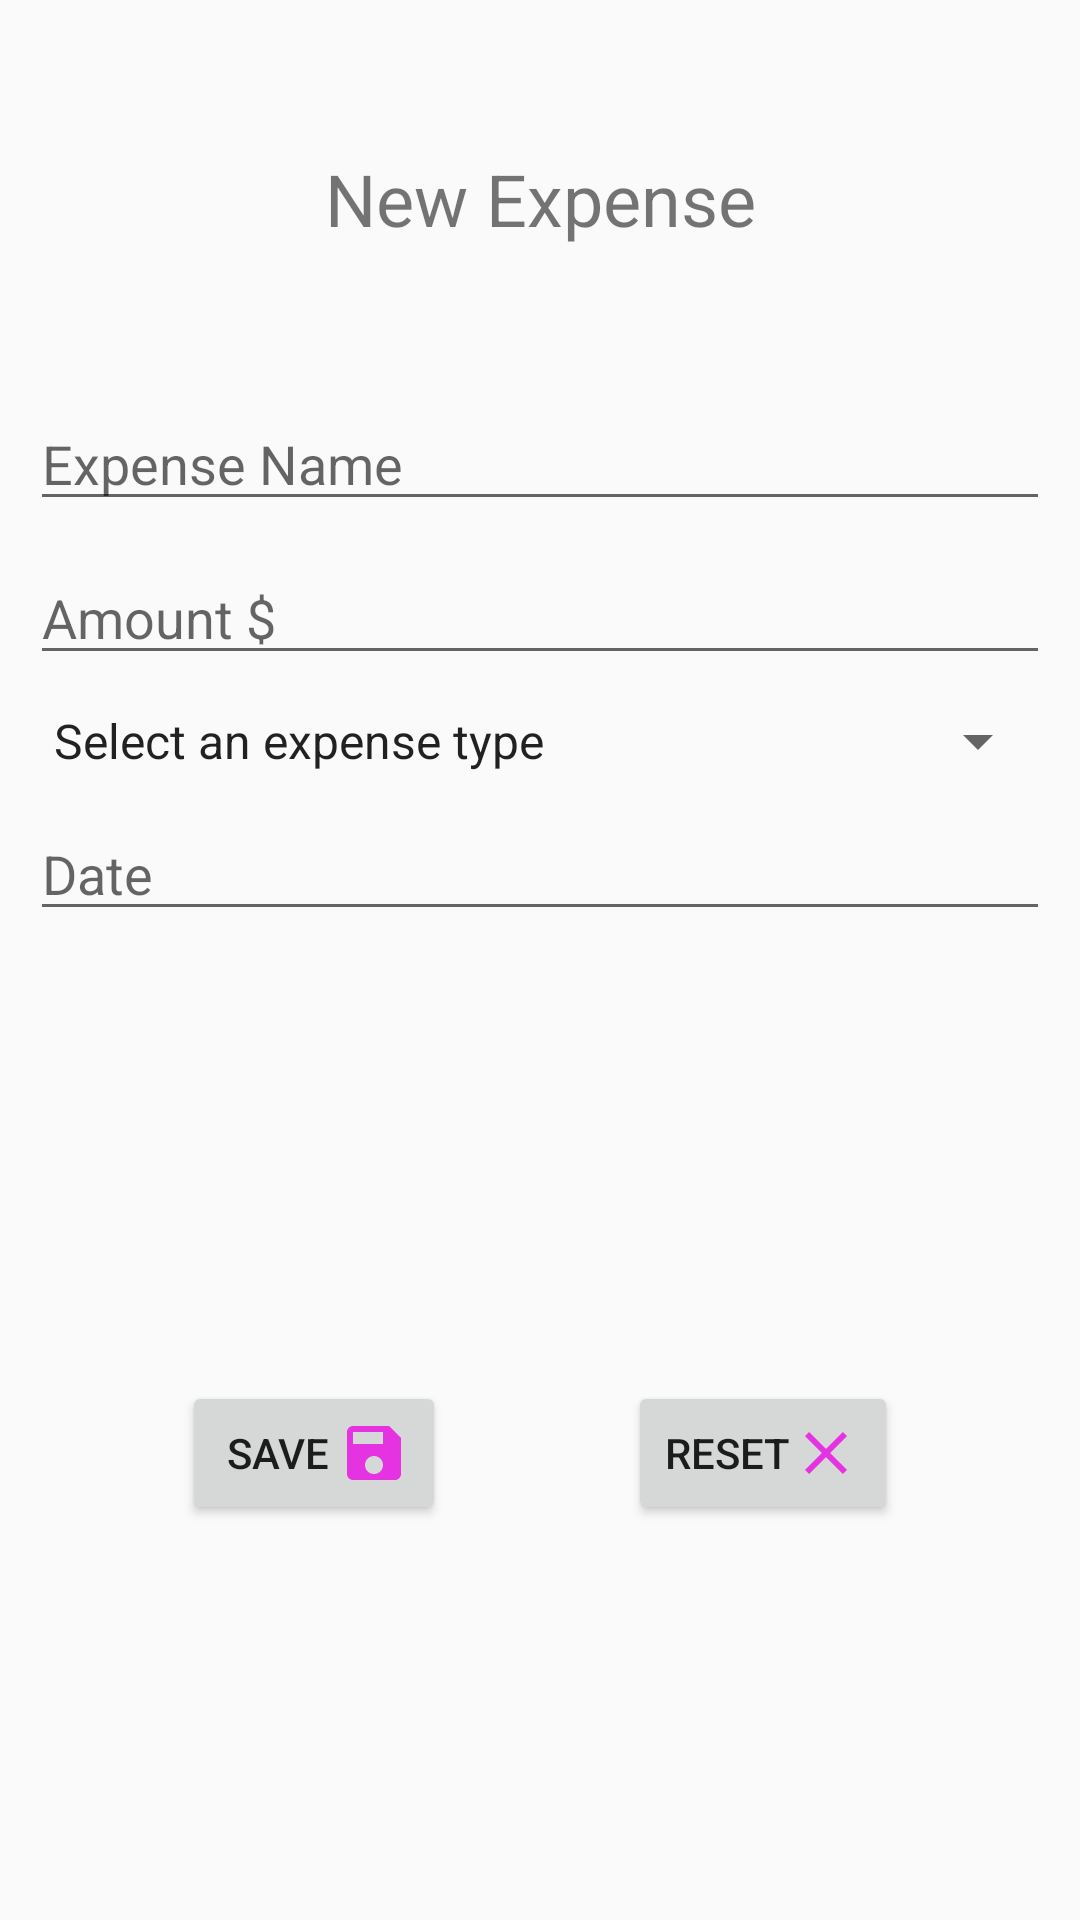

Produce the Android XML layout that renders to this screen, including the resource entries it uses.
<!-- AndroidManifest.xml: application theme Theme.AppCompat.DayNight.DarkActionBar -->
<!-- res/layout/activity_new_expense.xml -->
<?xml version="1.0" encoding="utf-8"?>
<androidx.constraintlayout.widget.ConstraintLayout xmlns:android="http://schemas.android.com/apk/res/android"
    xmlns:app="http://schemas.android.com/apk/res-auto"
    xmlns:tools="http://schemas.android.com/tools"
    android:layout_width="match_parent"
    android:layout_height="match_parent"
    tools:context=".NewExpense">

    <TextView
        android:id="@+id/textView"
        android:layout_width="wrap_content"
        android:layout_height="wrap_content"
        android:layout_marginStart="10dp"
        android:layout_marginTop="50dp"
        android:layout_marginEnd="10dp"
        android:text="New Expense"
        android:textSize="24sp"
        app:layout_constraintEnd_toEndOf="parent"
        app:layout_constraintStart_toStartOf="parent"
        app:layout_constraintTop_toTopOf="parent" />

    <EditText
        android:id="@+id/editName"
        android:layout_width="match_parent"
        android:layout_height="wrap_content"
        android:layout_marginStart="10dp"
        android:layout_marginTop="50dp"
        android:layout_marginEnd="10dp"
        android:ems="10"
        android:hint="Expense Name"
        android:inputType="text"
        app:layout_constraintEnd_toEndOf="parent"
        app:layout_constraintStart_toStartOf="parent"
        app:layout_constraintTop_toBottomOf="@+id/textView" />

    <EditText
        android:id="@+id/editAmount"
        android:layout_width="match_parent"
        android:layout_height="wrap_content"
        android:layout_marginStart="10dp"
        android:layout_marginTop="10dp"
        android:layout_marginEnd="10dp"
        android:ems="10"
        android:hint="Amount $"
        android:inputType="numberDecimal"
        app:layout_constraintEnd_toEndOf="parent"
        app:layout_constraintStart_toStartOf="parent"
        app:layout_constraintTop_toBottomOf="@+id/editName" />

    <Spinner
        android:id="@+id/expenseType"
        android:layout_width="match_parent"
        android:layout_height="wrap_content"
        android:layout_marginStart="10dp"
        android:layout_marginTop="10dp"
        android:layout_marginEnd="10dp"
        android:entries="@array/expenseTypes"
        app:layout_constraintEnd_toEndOf="parent"
        app:layout_constraintStart_toStartOf="parent"
        app:layout_constraintTop_toBottomOf="@+id/editAmount" />

    <EditText
        android:id="@+id/editTextDate"
        android:layout_width="match_parent"
        android:layout_height="wrap_content"
        android:layout_marginStart="10dp"
        android:layout_marginTop="10dp"
        android:layout_marginEnd="10dp"
        android:ems="10"
        android:hint="Date"
        android:inputType="date"
        app:layout_constraintEnd_toEndOf="parent"
        app:layout_constraintStart_toStartOf="parent"
        app:layout_constraintTop_toBottomOf="@+id/expenseType" />

    <Button
        android:id="@+id/button"
        android:layout_width="wrap_content"
        android:layout_height="wrap_content"
        android:layout_marginTop="150dp"
        android:drawableEnd="@drawable/baseline_save_24"
        android:text="Save"
        app:layout_constraintEnd_toStartOf="@+id/button2"
        app:layout_constraintHorizontal_bias="0.5"
        app:layout_constraintStart_toStartOf="parent"
        app:layout_constraintTop_toBottomOf="@+id/editTextDate" />

    <Button
        android:id="@+id/button2"
        android:layout_width="wrap_content"
        android:layout_height="wrap_content"
        android:layout_marginTop="150dp"
        android:drawableEnd="@drawable/baseline_clear_24"
        android:text="Reset"
        app:layout_constraintEnd_toEndOf="parent"
        app:layout_constraintHorizontal_bias="0.5"
        app:layout_constraintStart_toEndOf="@+id/button"
        app:layout_constraintTop_toBottomOf="@+id/editTextDate" />
</androidx.constraintlayout.widget.ConstraintLayout>
<!-- resources referenced by this layout -->
<resources>
  <string-array name="expenseTypes">
          <item>Select an expense type</item>
          <item>Tourisim</item>
          <item>Study</item>
          <item>Shopping</item>
      </string-array>
  <!-- drawable baseline_clear_24 (drawable) -->
  <vector android:height="24dp" android:tint="#E533E2"
      android:viewportHeight="24" android:viewportWidth="24"
      android:width="24dp" xmlns:android="http://schemas.android.com/apk/res/android">
      <path android:fillColor="@android:color/white" android:pathData="M19,6.41L17.59,5 12,10.59 6.41,5 5,6.41 10.59,12 5,17.59 6.41,19 12,13.41 17.59,19 19,17.59 13.41,12z"/>
  </vector>
  <!-- drawable baseline_save_24 (drawable) -->
  <vector android:height="24dp" android:tint="#E533E2"
      android:viewportHeight="24" android:viewportWidth="24"
      android:width="24dp" xmlns:android="http://schemas.android.com/apk/res/android">
      <path android:fillColor="@android:color/white" android:pathData="M17,3L5,3c-1.11,0 -2,0.9 -2,2v14c0,1.1 0.89,2 2,2h14c1.1,0 2,-0.9 2,-2L21,7l-4,-4zM12,19c-1.66,0 -3,-1.34 -3,-3s1.34,-3 3,-3 3,1.34 3,3 -1.34,3 -3,3zM15,9L5,9L5,5h10v4z"/>
  </vector>
</resources>
